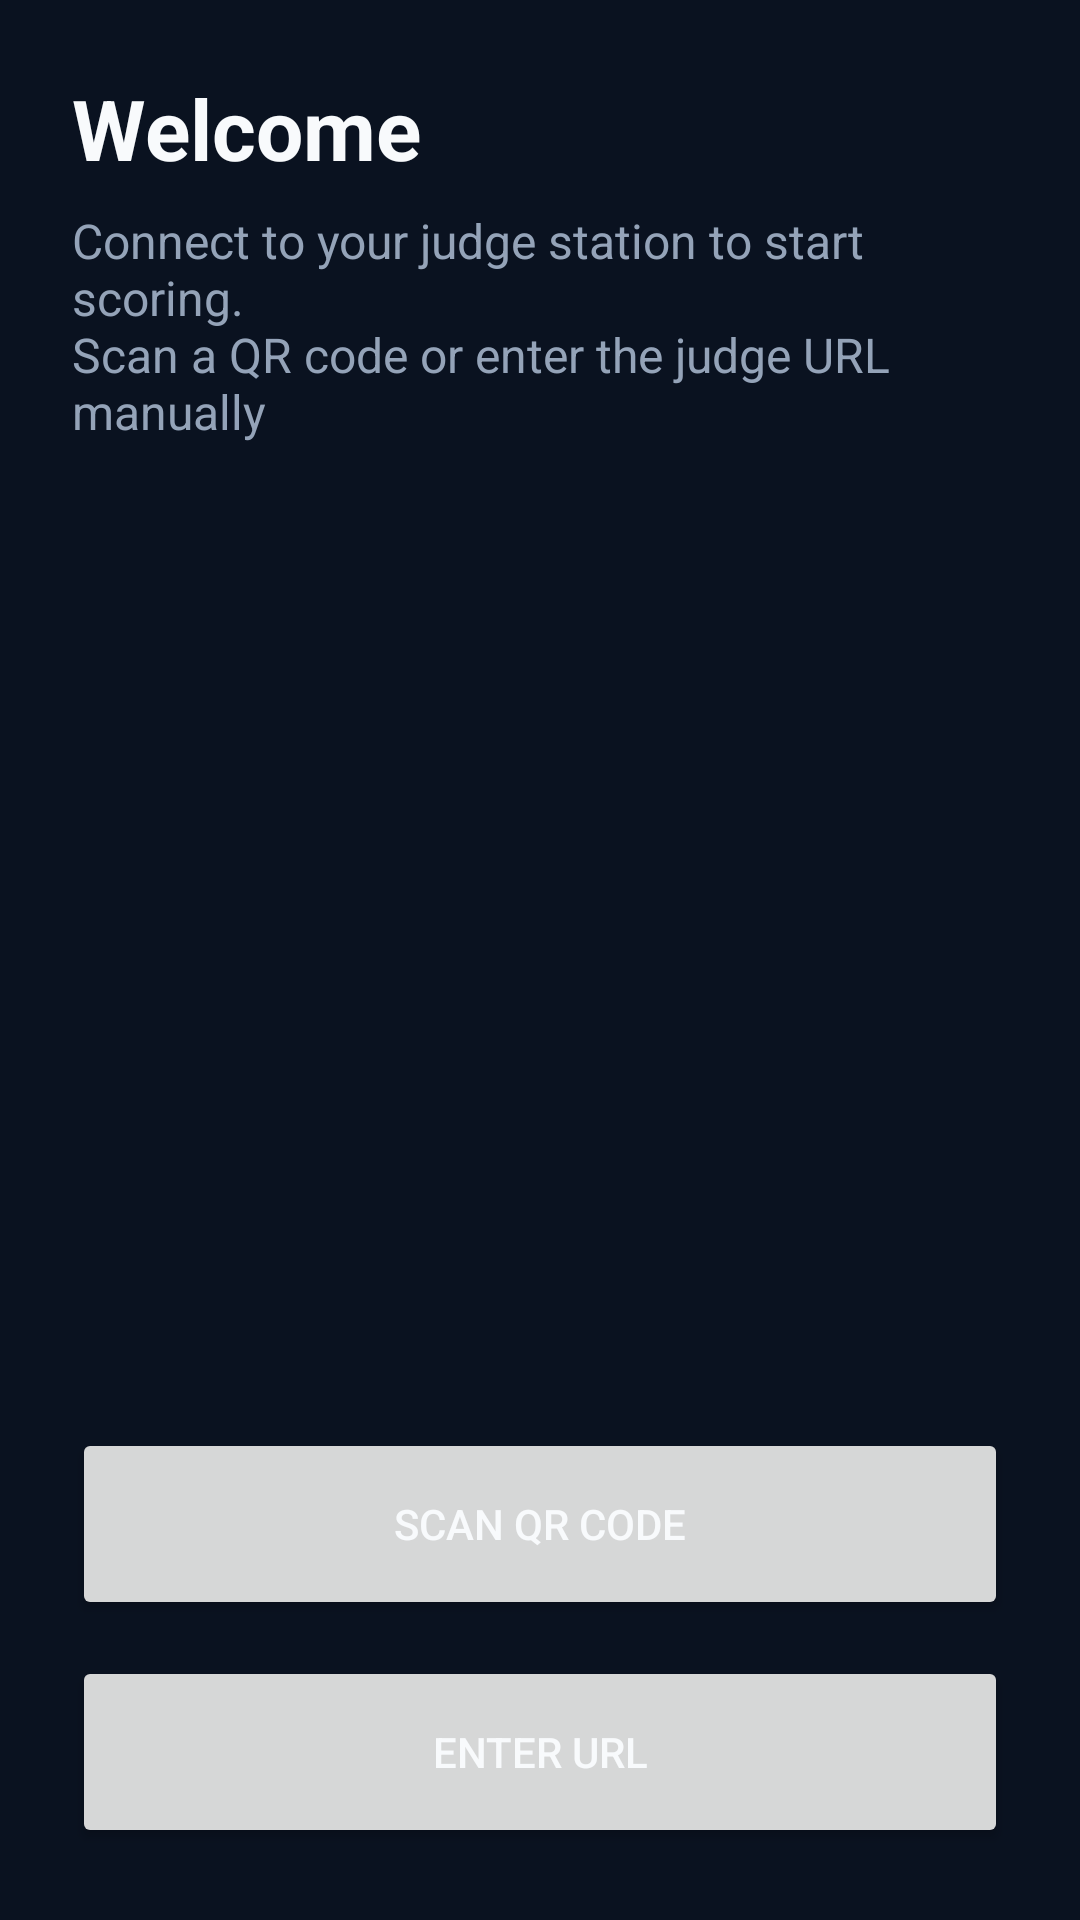

Produce the Android XML layout that renders to this screen, including the resource entries it uses.
<!-- AndroidManifest.xml: application theme Theme.EscaladaJudgeRemote -->
<!-- res/layout/activity_welcome.xml -->
<?xml version="1.0" encoding="utf-8"?>
<LinearLayout xmlns:android="http://schemas.android.com/apk/res/android"
    android:layout_width="match_parent"
    android:layout_height="match_parent"
    android:background="@color/background"
    android:orientation="vertical"
    android:padding="24dp">

    <TextView
        android:id="@+id/welcomeTitle"
        android:layout_width="match_parent"
        android:layout_height="wrap_content"
        android:text="@string/welcome_title"
        android:textColor="@color/text_primary"
        android:textSize="28sp"
        android:textStyle="bold" />

    <TextView
        android:id="@+id/welcomeSubtitle"
        android:layout_width="match_parent"
        android:layout_height="wrap_content"
        android:layout_marginTop="8dp"
        android:text="@string/welcome_subtitle"
        android:textColor="@color/text_secondary"
        android:textSize="16sp" />

    <Space
        android:layout_width="match_parent"
        android:layout_height="0dp"
        android:layout_weight="1" />

    <Button
        android:id="@+id/scanQrButton"
        android:layout_width="match_parent"
        android:layout_height="wrap_content"
        android:minHeight="64dp"
        android:text="@string/welcome_scan_qr_button" />

    <Button
        android:id="@+id/enterUrlButton"
        android:layout_width="match_parent"
        android:layout_height="wrap_content"
        android:layout_marginTop="12dp"
        android:minHeight="64dp"
        android:text="@string/welcome_enter_url_button" />

</LinearLayout>
<!-- resources referenced by this layout -->
<resources>
  <color name="background">#0A1220</color>
  <color name="text_primary">#F8FAFC</color>
  <color name="text_secondary">#94A3B8</color>
  <string name="welcome_enter_url_button">Enter URL</string>
  <string name="welcome_scan_qr_button">Scan QR code</string>
  <string name="welcome_subtitle">Connect to your judge station to start scoring.\nScan a QR code or enter the judge URL manually</string>
  <string name="welcome_title">Welcome</string>
  <style name="Theme.EscaladaJudgeRemote" parent="Theme.MaterialComponents.DayNight.NoActionBar">
          <item name="colorSurface">@color/surface</item>
          <item name="android:statusBarColor">@color/background</item>
          <item name="android:navigationBarColor">@color/background</item>
          <item name="android:windowBackground">@color/background</item>
          <item name="android:textColorPrimary">@color/text_primary</item>
          <item name="android:textColorSecondary">@color/text_secondary</item>
          <item name="colorOnSurface">@color/text_primary</item>
          <item name="colorOnBackground">@color/text_primary</item>
          <item name="android:windowLightStatusBar" tools:targetApi="23">false</item>
      </style>
  <color name="surface">#111827</color>
</resources>
